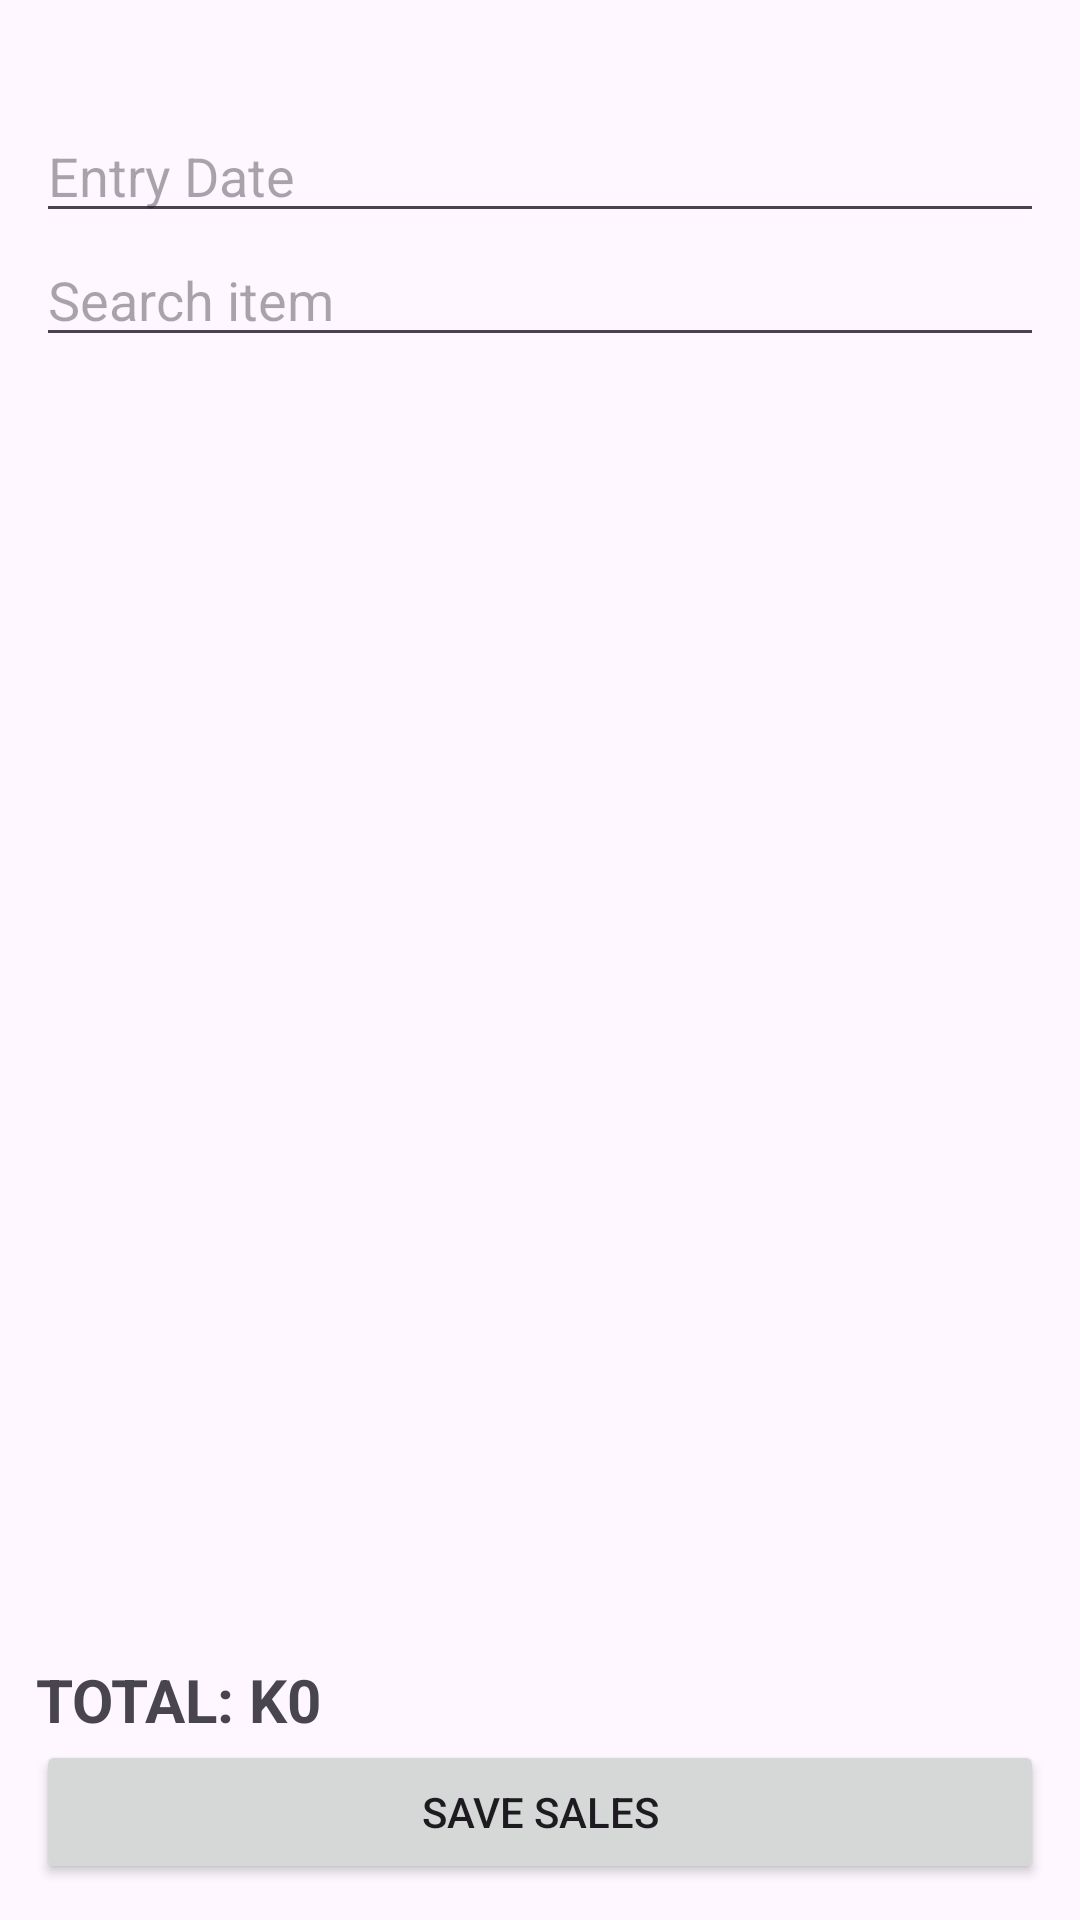

Produce the Android XML layout that renders to this screen, including the resource entries it uses.
<!-- AndroidManifest.xml: application theme Theme.Zoey_gardens_app -->
<!-- res/layout/activity_daily_sales.xml -->
<?xml version="1.0" encoding="utf-8"?>
<LinearLayout
    xmlns:android="http://schemas.android.com/apk/res/android"
    android:layout_width="match_parent"
    android:layout_height="match_parent"
    android:orientation="vertical"
    android:padding="12dp">

    <TextView
        android:id="@+id/txtWaiter"
        android:layout_width="wrap_content"
        android:layout_height="wrap_content"
        android:textStyle="bold"
        android:textSize="18sp"/>

    <EditText
        android:id="@+id/edtDate"
        android:layout_width="match_parent"
        android:layout_height="wrap_content"
        android:hint="Entry Date"/>

    <EditText
        android:id="@+id/edtSearch"
        android:layout_width="match_parent"
        android:layout_height="wrap_content"
        android:hint="Search item"/>

    <androidx.recyclerview.widget.RecyclerView
        android:id="@+id/recyclerSales"
        android:layout_width="match_parent"
        android:layout_height="0dp"
        android:layout_weight="1"/>

    <TextView
        android:id="@+id/txtGrandTotal"
        android:layout_width="wrap_content"
        android:layout_height="wrap_content"
        android:text="TOTAL: K0"
        android:textStyle="bold"
        android:textSize="20sp"/>

    <Button
        android:id="@+id/btnSave"
        android:layout_width="match_parent"
        android:layout_height="wrap_content"
        android:text="SAVE SALES"/>

</LinearLayout>
<!-- resources referenced by this layout -->
<resources>
  <style name="Theme.Zoey_gardens_app" parent="Base.Theme.Zoey_gardens_app" />
  <style name="Base.Theme.Zoey_gardens_app" parent="Theme.Material3.DayNight.NoActionBar">
  
          
          <item name="colorPrimary">@color/black_bg</item>
          <item name="colorPrimaryContainer">@color/black_bg</item>
          <item name="colorOnPrimary">@color/gold</item>
  
          
          <item name="colorSurface">@color/black_bg</item>
          <item name="colorOnSurface">@color/gold</item>
  
          
          <item name="android:statusBarColor">@color/black_bg</item>
  
          
          <item name="popupMenuStyle">@style/PopupMenuTheme</item>
  
      </style>
  <color name="black_bg">#0A0A0A</color>
  <color name="gold">#C89B3C</color>
  <style name="PopupMenuTheme" parent="ThemeOverlay.Material3.Dark">
  
          
          <item name="android:textColorPrimary">@color/gold</item>
  
          
          <item name="android:popupBackground">@color/black_bg</item>
  
          
          <item name="android:itemTextAppearance">@style/PopupMenuText</item>
  
      </style>
  <style name="PopupMenuText">
          <item name="android:textColor">@color/gold</item>
          <item name="android:textSize">14sp</item>
      </style>
</resources>
